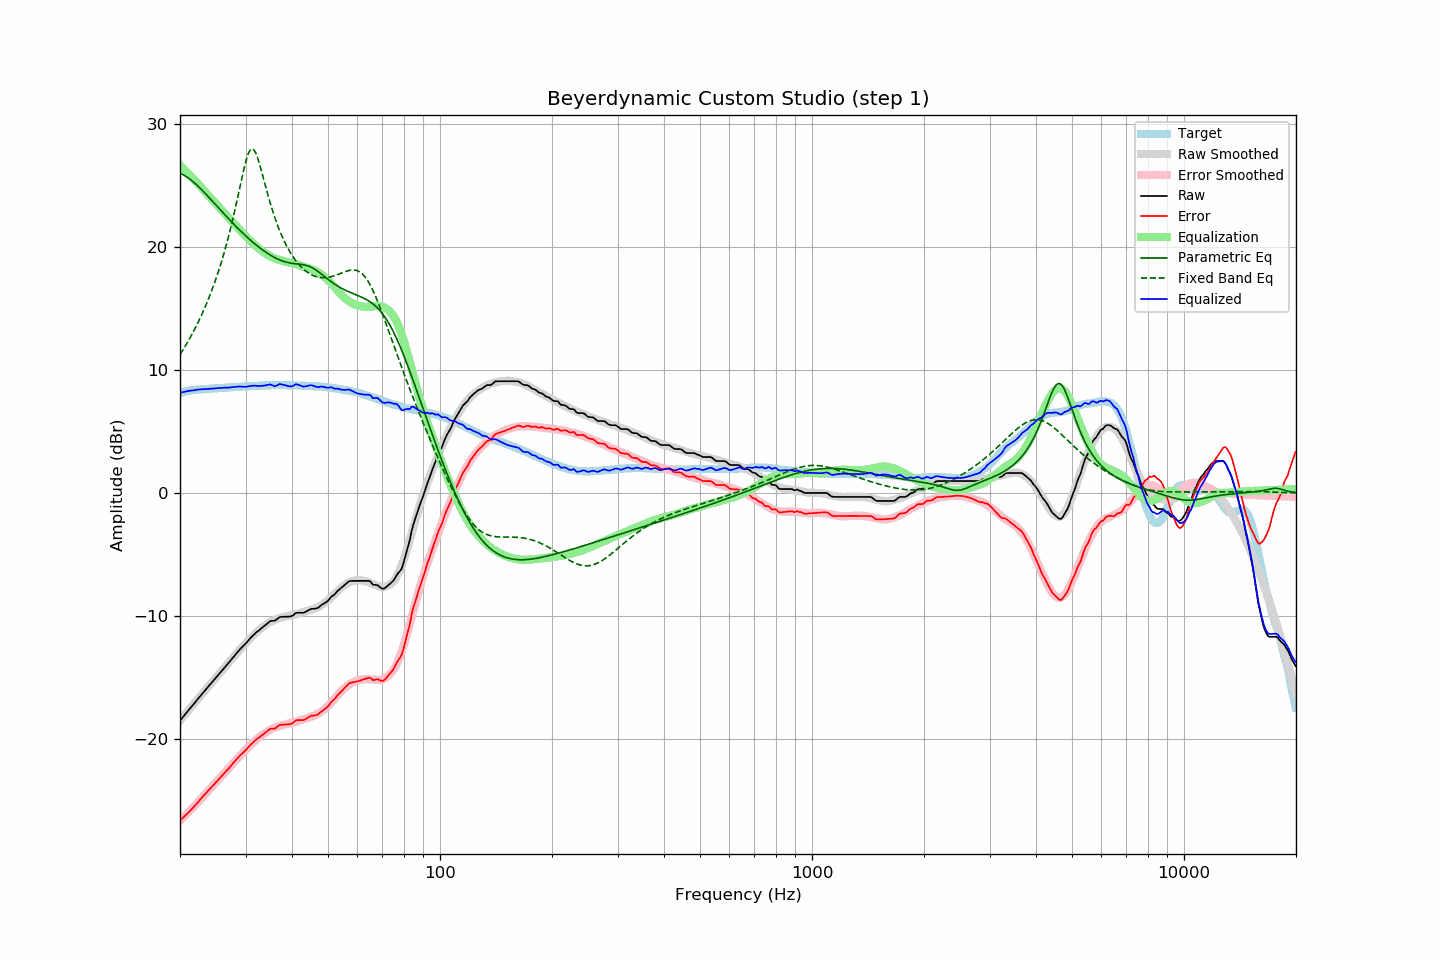

Values plotted in this chart, from the file beside it:
frequency, raw, error, smoothed, error_smoothed, equalization, parametric_eq, fixed_band_eq, equalized_raw, equalized_smoothed, target
20.00, -18.49, -26.60, -18.49, -26.63, 26.63, 25.97, 11.24, 8.14, 8.14, 8.11
20.20, -18.33, -26.48, -18.33, -26.50, 26.50, 25.91, 11.44, 8.17, 8.17, 8.15
20.40, -18.17, -26.36, -18.17, -26.37, 26.37, 25.85, 11.65, 8.20, 8.20, 8.19
20.61, -18.01, -26.23, -18.01, -26.24, 26.24, 25.77, 11.87, 8.22, 8.22, 8.22
20.81, -17.85, -26.11, -17.85, -26.10, 26.10, 25.69, 12.09, 8.25, 8.25, 8.26
21.02, -17.69, -25.99, -17.69, -25.97, 25.97, 25.60, 12.31, 8.28, 8.28, 8.30
21.23, -17.54, -25.86, -17.53, -25.83, 25.83, 25.51, 12.54, 8.29, 8.30, 8.32
21.44, -17.38, -25.72, -17.38, -25.70, 25.70, 25.40, 12.78, 8.32, 8.32, 8.34
21.66, -17.23, -25.59, -17.22, -25.56, 25.56, 25.30, 13.02, 8.33, 8.34, 8.36
21.87, -17.07, -25.44, -17.06, -25.42, 25.42, 25.18, 13.27, 8.36, 8.36, 8.37
22.09, -16.91, -25.30, -16.90, -25.28, 25.28, 25.07, 13.53, 8.38, 8.38, 8.39
22.31, -16.75, -25.14, -16.75, -25.14, 25.14, 24.94, 13.79, 8.40, 8.40, 8.40
22.54, -16.59, -25.00, -16.59, -25.00, 25.00, 24.82, 14.06, 8.41, 8.41, 8.41
22.76, -16.43, -24.84, -16.44, -24.85, 24.85, 24.69, 14.34, 8.43, 8.42, 8.42
22.99, -16.27, -24.69, -16.28, -24.71, 24.71, 24.56, 14.62, 8.44, 8.43, 8.42
23.22, -16.12, -24.54, -16.13, -24.56, 24.56, 24.42, 14.92, 8.44, 8.43, 8.42
23.45, -15.97, -24.40, -15.97, -24.41, 24.41, 24.29, 15.22, 8.45, 8.44, 8.43
23.69, -15.82, -24.27, -15.82, -24.27, 24.27, 24.15, 15.53, 8.45, 8.45, 8.44
23.92, -15.67, -24.12, -15.66, -24.12, 24.12, 24.01, 15.85, 8.46, 8.46, 8.45
24.16, -15.52, -23.99, -15.51, -23.98, 23.98, 23.87, 16.19, 8.46, 8.47, 8.47
24.40, -15.36, -23.85, -15.36, -23.84, 23.84, 23.73, 16.53, 8.48, 8.48, 8.49
24.65, -15.21, -23.70, -15.21, -23.69, 23.69, 23.58, 16.89, 8.48, 8.49, 8.49
24.89, -15.06, -23.56, -15.06, -23.55, 23.55, 23.44, 17.25, 8.50, 8.50, 8.50
25.14, -14.90, -23.41, -14.91, -23.41, 23.41, 23.30, 17.63, 8.51, 8.51, 8.51
25.39, -14.75, -23.26, -14.75, -23.27, 23.27, 23.16, 18.03, 8.52, 8.52, 8.52
25.65, -14.60, -23.14, -14.60, -23.13, 23.13, 23.01, 18.44, 8.53, 8.53, 8.54
25.91, -14.45, -22.99, -14.45, -22.99, 22.99, 22.87, 18.86, 8.53, 8.54, 8.53
26.16, -14.29, -22.83, -14.29, -22.84, 22.84, 22.73, 19.30, 8.55, 8.55, 8.54
26.43, -14.14, -22.69, -14.14, -22.69, 22.69, 22.59, 19.76, 8.55, 8.56, 8.55
26.69, -13.99, -22.55, -13.98, -22.54, 22.54, 22.45, 20.24, 8.55, 8.56, 8.56
26.96, -13.84, -22.42, -13.82, -22.40, 22.40, 22.31, 20.73, 8.55, 8.57, 8.58
27.23, -13.68, -22.27, -13.67, -22.25, 22.25, 22.17, 21.25, 8.57, 8.58, 8.59
27.50, -13.52, -22.12, -13.52, -22.11, 22.11, 22.03, 21.78, 8.59, 8.59, 8.60
27.77, -13.36, -21.95, -13.37, -21.96, 21.96, 21.90, 22.33, 8.61, 8.60, 8.59
28.05, -13.20, -21.81, -13.21, -21.82, 21.82, 21.76, 22.90, 8.62, 8.61, 8.61
28.33, -13.05, -21.66, -13.06, -21.68, 21.68, 21.63, 23.49, 8.63, 8.61, 8.61
28.62, -12.90, -21.52, -12.91, -21.53, 21.53, 21.50, 24.09, 8.63, 8.62, 8.62
28.90, -12.74, -21.37, -12.76, -21.39, 21.39, 21.37, 24.69, 8.65, 8.63, 8.63
29.19, -12.61, -21.24, -12.61, -21.25, 21.25, 21.24, 25.30, 8.64, 8.64, 8.63
29.48, -12.48, -21.13, -12.47, -21.11, 21.11, 21.11, 25.89, 8.63, 8.64, 8.65
29.78, -12.35, -21.00, -12.32, -20.97, 20.97, 20.99, 26.45, 8.62, 8.65, 8.65
30.08, -12.21, -20.87, -12.18, -20.84, 20.84, 20.87, 26.96, 8.63, 8.66, 8.66
30.38, -12.06, -20.72, -12.04, -20.71, 20.71, 20.75, 27.39, 8.65, 8.66, 8.66
30.68, -11.91, -20.59, -11.91, -20.58, 20.58, 20.63, 27.71, 8.67, 8.67, 8.68
30.99, -11.76, -20.44, -11.78, -20.46, 20.46, 20.51, 27.90, 8.70, 8.68, 8.67
31.30, -11.63, -20.31, -11.65, -20.34, 20.34, 20.40, 27.96, 8.70, 8.68, 8.68
31.61, -11.50, -20.19, -11.52, -20.21, 20.21, 20.29, 27.87, 8.71, 8.69, 8.69
31.93, -11.38, -20.08, -11.39, -20.09, 20.09, 20.18, 27.65, 8.71, 8.70, 8.70
32.24, -11.27, -19.96, -11.27, -19.97, 19.97, 20.08, 27.33, 8.70, 8.70, 8.69
32.57, -11.17, -19.88, -11.15, -19.86, 19.86, 19.97, 26.93, 8.69, 8.71, 8.71
32.89, -11.06, -19.78, -11.04, -19.75, 19.75, 19.87, 26.48, 8.70, 8.72, 8.72
33.22, -10.96, -19.68, -10.94, -19.66, 19.66, 19.78, 26.00, 8.70, 8.72, 8.73
33.55, -10.85, -19.58, -10.84, -19.57, 19.57, 19.68, 25.51, 8.72, 8.73, 8.73
33.89, -10.74, -19.48, -10.74, -19.48, 19.48, 19.59, 25.01, 8.74, 8.74, 8.74
34.23, -10.63, -19.38, -10.65, -19.39, 19.39, 19.50, 24.53, 8.76, 8.74, 8.75
34.57, -10.52, -19.27, -10.57, -19.31, 19.31, 19.42, 24.06, 8.79, 8.75, 8.75
34.92, -10.42, -19.17, -10.49, -19.24, 19.24, 19.34, 23.60, 8.82, 8.75, 8.75
35.27, -10.39, -19.14, -10.41, -19.17, 19.17, 19.26, 23.17, 8.78, 8.76, 8.75
35.62, -10.38, -19.14, -10.34, -19.10, 19.10, 19.19, 22.76, 8.72, 8.76, 8.76
35.97, -10.38, -19.14, -10.29, -19.05, 19.05, 19.12, 22.36, 8.67, 8.76, 8.76
... 635 more rows
